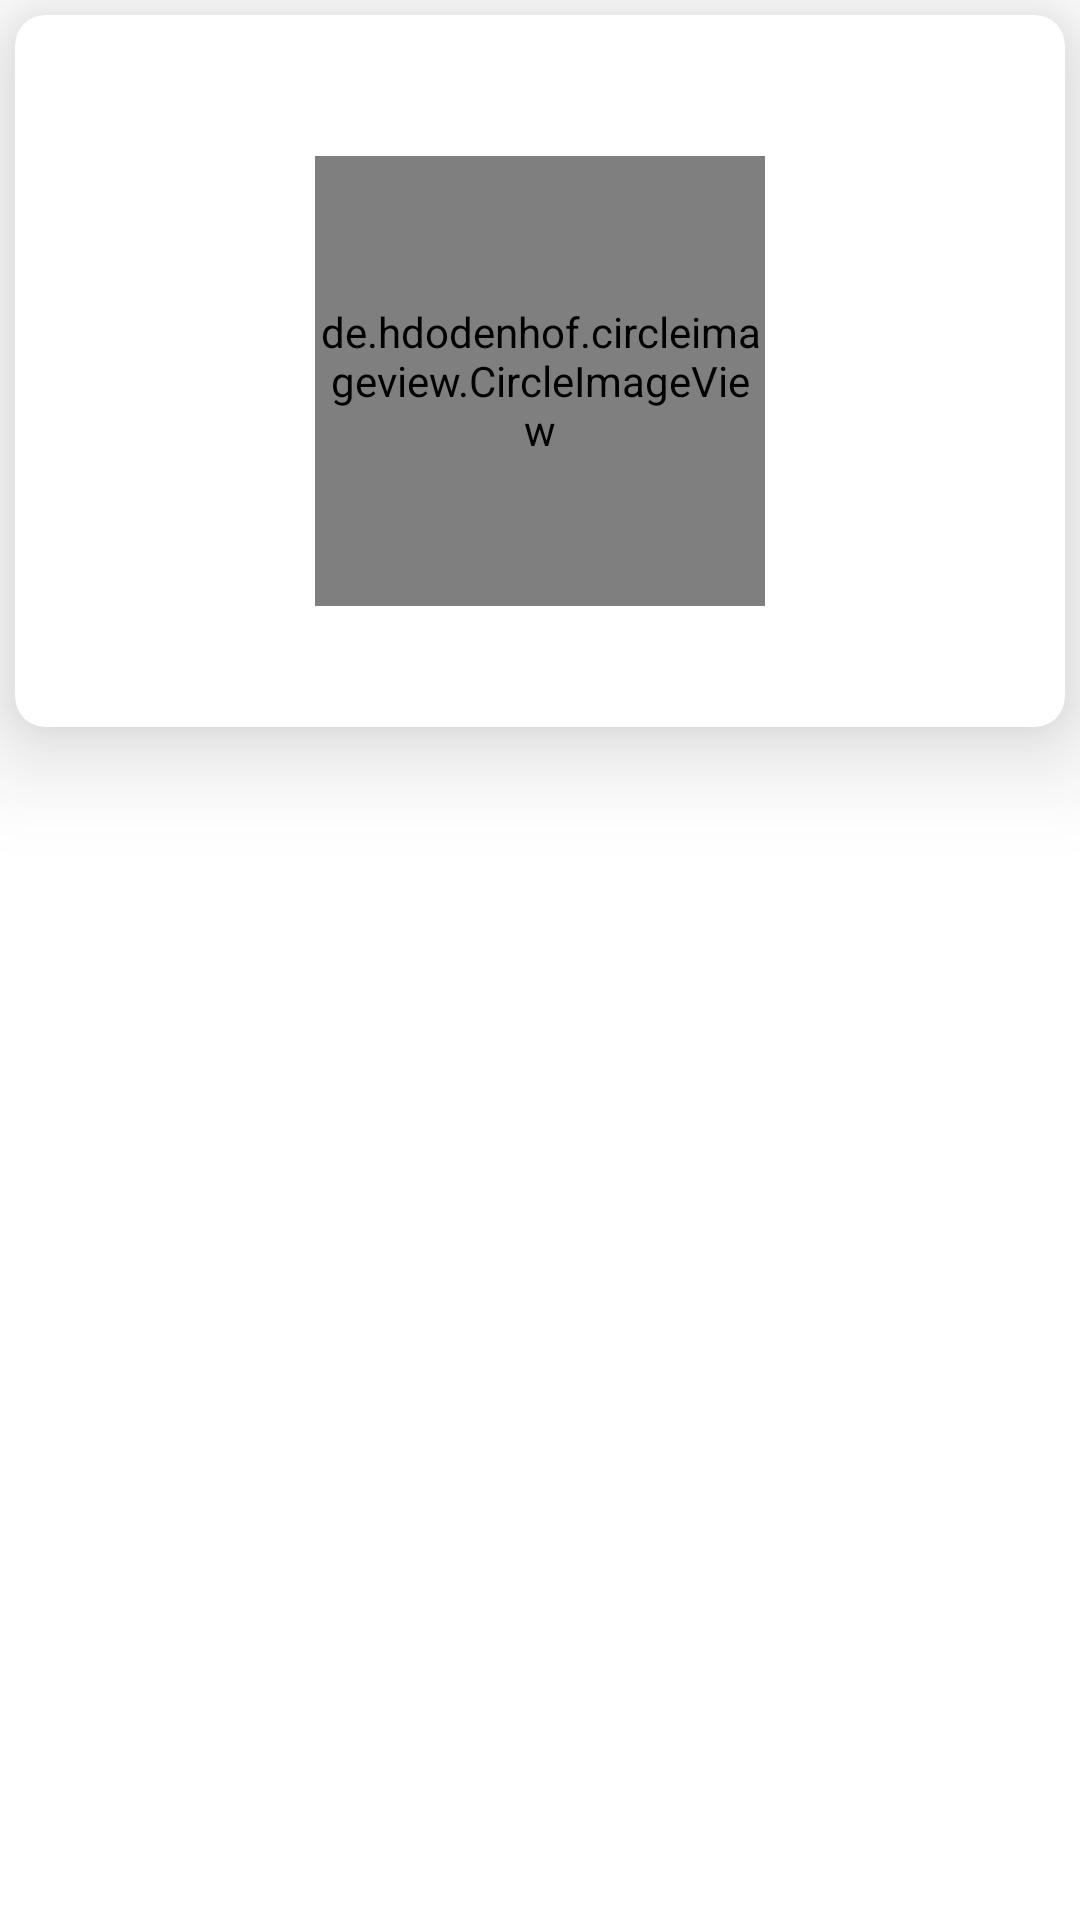

Produce the Android XML layout that renders to this screen, including the resource entries it uses.
<!-- AndroidManifest.xml: application theme Theme.VeterinerUygulaması -->
<!-- res/layout/asitakiplayout.xml -->
<?xml version="1.0" encoding="utf-8"?>
<LinearLayout xmlns:android="http://schemas.android.com/apk/res/android"
    xmlns:app="http://schemas.android.com/apk/res-auto"
    xmlns:cardview="http://schemas.android.com/tools"
    android:layout_width="match_parent"
    android:layout_height="match_parent"
    android:orientation="vertical">

    <androidx.cardview.widget.CardView
        android:id="@+id/card_view"
        android:layout_width="match_parent"
        android:layout_height="wrap_content"
        android:layout_gravity="center"
        android:layout_margin="5dp"
        app:cardCornerRadius="10dp"
        app:cardElevation="20dp">

        <LinearLayout
            android:layout_width="match_parent"
            android:layout_height="match_parent"
            android:orientation="vertical">

            <TextView
                android:layout_width="match_parent"
                android:layout_height="wrap_content"
                android:layout_margin="10dp"
                android:id="@+id/petIsimText"
                android:gravity="center"
                android:textColor="#fb4040"
                android:textSize="20dp"
                android:textStyle="bold" />
            
            <de.hdodenhof.circleimageview.CircleImageView
                android:layout_width="150dp"
                android:layout_gravity="center"
                android:id="@+id/asiTakipCircleImageView"
                android:layout_height="150dp"/>

            <TextView
                android:layout_width="match_parent"
                android:layout_height="wrap_content"
                android:layout_margin="10dp"
                android:id="@+id/petAsiTakipBilgiText"
                android:gravity="center"
                android:textColor="#122f3d"
                android:textSize="15dp"
                android:textStyle="bold" />


        </LinearLayout>
    </androidx.cardview.widget.CardView>

</LinearLayout>
<!-- resources referenced by this layout -->
<resources>
  <style name="Theme.VeterinerUygulaması" parent="Theme.MaterialComponents.DayNight.DarkActionBar">
          
          <item name="colorPrimary">@color/purple_500</item>
          <item name="colorPrimaryVariant">@color/purple_700</item>
          <item name="colorOnPrimary">@color/white</item>
          
          <item name="colorSecondary">@color/teal_200</item>
          <item name="colorSecondaryVariant">@color/teal_700</item>
          <item name="android:textColor">@color/lightMainTextColor</item>
          <item name="colorOnSecondary">@color/black</item>
          
          <item name="android:statusBarColor" tools:targetApi="l">?attr/colorPrimaryVariant</item>
          
      </style>
  <color name="purple_500">#FF6200EE</color>
  <color name="purple_700">#FF3700B3</color>
  <color name="white">#FFFFFFFF</color>
  <color name="teal_200">#FF03DAC5</color>
  <color name="teal_700">#FF018786</color>
  <color name="lightMainTextColor">#41bce6</color>
  <color name="black">#FF000000</color>
</resources>
